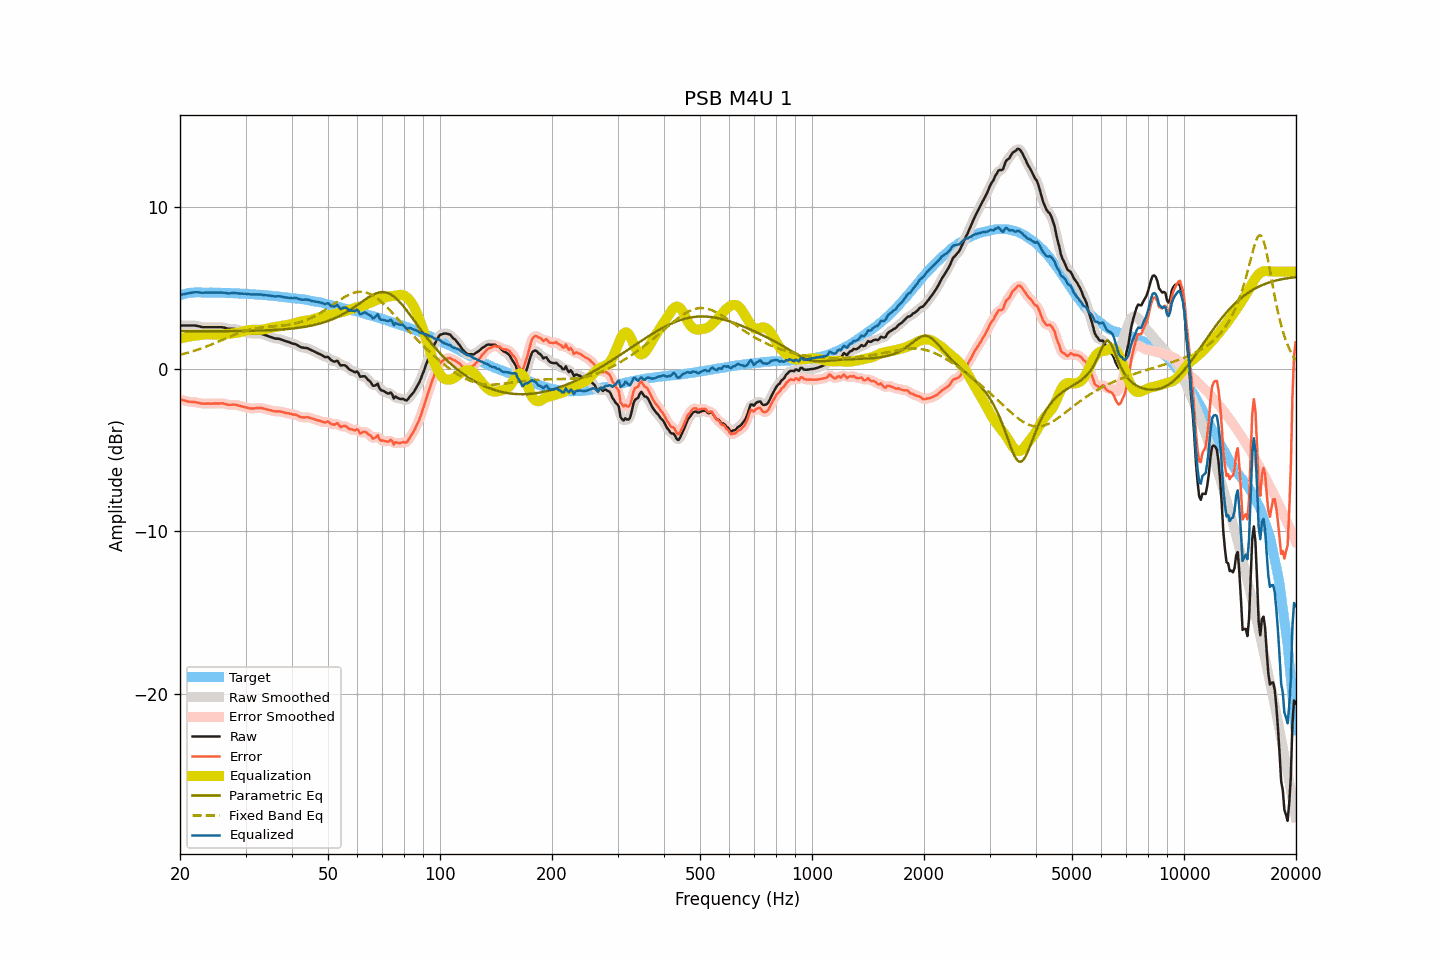

The table this chart was drawn from, first rows:
frequency, raw, smoothed, error, error_smoothed, equalization, parametric_eq, fixed_band_eq, equalized_raw, equalized_smoothed, target
20.00, 2.68, 2.68, -1.87, -1.87, 1.88, 2.33, 0.88, 4.55, 4.55, 4.54
20.20, 2.68, 2.68, -1.90, -1.90, 1.90, 2.33, 0.90, 4.58, 4.58, 4.57
20.40, 2.68, 2.68, -1.92, -1.92, 1.92, 2.33, 0.93, 4.60, 4.60, 4.60
20.61, 2.68, 2.68, -1.94, -1.95, 1.94, 2.33, 0.95, 4.62, 4.62, 4.62
20.81, 2.68, 2.68, -1.97, -1.98, 1.96, 2.33, 0.98, 4.64, 4.64, 4.65
21.02, 2.68, 2.68, -2.00, -2.00, 1.98, 2.33, 1.01, 4.66, 4.66, 4.68
21.23, 2.68, 2.68, -2.01, -2.01, 2.00, 2.33, 1.04, 4.68, 4.68, 4.69
21.44, 2.68, 2.68, -2.02, -2.02, 2.02, 2.33, 1.07, 4.70, 4.70, 4.70
21.66, 2.68, 2.68, -2.03, -2.03, 2.03, 2.33, 1.10, 4.71, 4.71, 4.71
21.87, 2.68, 2.68, -2.03, -2.04, 2.05, 2.33, 1.13, 4.73, 4.73, 4.71
22.09, 2.67, 2.67, -2.05, -2.05, 2.06, 2.33, 1.16, 4.73, 4.73, 4.72
22.31, 2.65, 2.65, -2.07, -2.07, 2.08, 2.33, 1.19, 4.73, 4.73, 4.72
22.54, 2.63, 2.62, -2.09, -2.09, 2.09, 2.33, 1.23, 4.72, 4.71, 4.72
22.76, 2.60, 2.60, -2.12, -2.11, 2.10, 2.33, 1.26, 4.70, 4.70, 4.72
22.99, 2.58, 2.58, -2.13, -2.12, 2.11, 2.33, 1.30, 4.69, 4.70, 4.71
23.22, 2.58, 2.58, -2.13, -2.13, 2.12, 2.33, 1.33, 4.70, 4.70, 4.71
23.45, 2.58, 2.58, -2.13, -2.13, 2.13, 2.33, 1.37, 4.71, 4.71, 4.70
23.69, 2.58, 2.58, -2.13, -2.13, 2.13, 2.33, 1.41, 4.71, 4.71, 4.70
23.92, 2.58, 2.58, -2.12, -2.13, 2.13, 2.33, 1.45, 4.71, 4.71, 4.70
24.16, 2.58, 2.58, -2.13, -2.13, 2.13, 2.33, 1.49, 4.71, 4.71, 4.71
24.40, 2.58, 2.58, -2.13, -2.13, 2.13, 2.33, 1.53, 4.70, 4.70, 4.71
24.65, 2.58, 2.58, -2.12, -2.13, 2.12, 2.33, 1.57, 4.70, 4.70, 4.70
24.89, 2.58, 2.58, -2.12, -2.12, 2.12, 2.33, 1.61, 4.70, 4.70, 4.70
25.14, 2.58, 2.58, -2.12, -2.12, 2.12, 2.33, 1.65, 4.70, 4.70, 4.70
25.39, 2.58, 2.58, -2.12, -2.12, 2.12, 2.33, 1.69, 4.70, 4.70, 4.70
25.65, 2.58, 2.58, -2.12, -2.11, 2.12, 2.33, 1.73, 4.70, 4.70, 4.70
25.91, 2.58, 2.57, -2.11, -2.12, 2.13, 2.33, 1.78, 4.71, 4.70, 4.69
26.16, 2.56, 2.56, -2.13, -2.13, 2.14, 2.33, 1.82, 4.70, 4.70, 4.68
26.43, 2.54, 2.53, -2.14, -2.15, 2.15, 2.33, 1.86, 4.69, 4.69, 4.68
26.69, 2.51, 2.51, -2.17, -2.17, 2.16, 2.33, 1.91, 4.67, 4.67, 4.68
26.96, 2.48, 2.49, -2.20, -2.19, 2.17, 2.34, 1.95, 4.65, 4.66, 4.68
27.23, 2.48, 2.48, -2.20, -2.20, 2.18, 2.34, 1.99, 4.66, 4.66, 4.68
27.50, 2.48, 2.48, -2.20, -2.20, 2.19, 2.34, 2.03, 4.67, 4.67, 4.68
27.77, 2.48, 2.48, -2.19, -2.19, 2.20, 2.34, 2.07, 4.68, 4.68, 4.67
28.05, 2.47, 2.47, -2.20, -2.20, 2.21, 2.34, 2.11, 4.68, 4.68, 4.67
28.33, 2.45, 2.45, -2.21, -2.21, 2.22, 2.34, 2.15, 4.67, 4.67, 4.65
28.62, 2.42, 2.42, -2.23, -2.23, 2.24, 2.34, 2.19, 4.66, 4.66, 4.65
28.90, 2.39, 2.39, -2.26, -2.26, 2.26, 2.34, 2.23, 4.65, 4.65, 4.65
29.19, 2.36, 2.36, -2.28, -2.29, 2.28, 2.34, 2.26, 4.64, 4.64, 4.64
29.48, 2.33, 2.33, -2.32, -2.31, 2.31, 2.34, 2.30, 4.64, 4.64, 4.65
29.78, 2.30, 2.30, -2.34, -2.34, 2.34, 2.35, 2.33, 4.64, 4.64, 4.64
30.08, 2.27, 2.27, -2.36, -2.36, 2.37, 2.35, 2.36, 4.63, 4.63, 4.63
30.38, 2.24, 2.24, -2.38, -2.39, 2.39, 2.35, 2.39, 4.63, 4.62, 4.62
30.68, 2.21, 2.21, -2.41, -2.41, 2.40, 2.35, 2.41, 4.61, 4.61, 4.62
30.99, 2.18, 2.19, -2.43, -2.42, 2.41, 2.35, 2.44, 4.59, 4.60, 4.61
31.30, 2.18, 2.18, -2.43, -2.43, 2.41, 2.36, 2.46, 4.59, 4.59, 4.61
31.61, 2.18, 2.18, -2.42, -2.42, 2.41, 2.36, 2.48, 4.59, 4.59, 4.60
31.93, 2.18, 2.18, -2.41, -2.41, 2.41, 2.36, 2.50, 4.59, 4.59, 4.59
32.24, 2.18, 2.18, -2.40, -2.40, 2.41, 2.36, 2.52, 4.59, 4.59, 4.58
32.57, 2.18, 2.18, -2.40, -2.39, 2.41, 2.37, 2.54, 4.59, 4.59, 4.58
32.89, 2.18, 2.17, -2.40, -2.40, 2.41, 2.37, 2.55, 4.59, 4.59, 4.57
33.22, 2.16, 2.15, -2.40, -2.41, 2.42, 2.37, 2.56, 4.58, 4.57, 4.56
33.55, 2.12, 2.12, -2.44, -2.43, 2.44, 2.38, 2.57, 4.55, 4.56, 4.56
33.89, 2.09, 2.09, -2.46, -2.46, 2.46, 2.38, 2.58, 4.54, 4.55, 4.55
34.23, 2.06, 2.06, -2.48, -2.48, 2.48, 2.38, 2.59, 4.54, 4.54, 4.54
34.57, 2.02, 2.02, -2.51, -2.51, 2.51, 2.39, 2.60, 4.53, 4.53, 4.53
34.92, 1.99, 1.99, -2.53, -2.53, 2.53, 2.39, 2.61, 4.52, 4.52, 4.52
35.27, 1.95, 1.95, -2.56, -2.56, 2.55, 2.40, 2.62, 4.50, 4.50, 4.51
35.62, 1.92, 1.91, -2.58, -2.59, 2.57, 2.40, 2.63, 4.49, 4.48, 4.50
35.97, 1.88, 1.89, -2.61, -2.60, 2.59, 2.41, 2.63, 4.46, 4.47, 4.49
... 635 more rows
